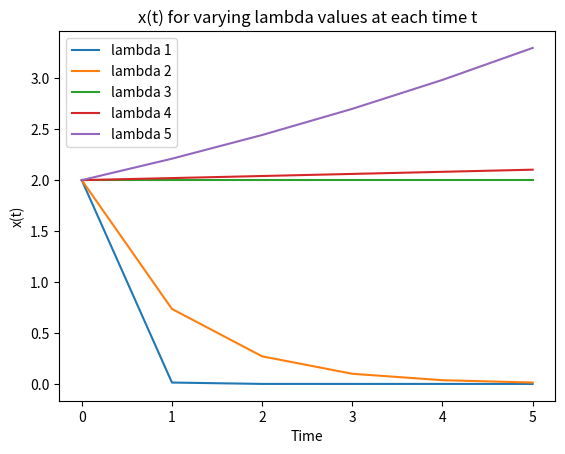

Here is the Python script that generated this plot:
# %%
# Importing libraries
import numpy as np
import matplotlib.pyplot as plt


# %%
# Part A
# ODE: x' = lambda*x, initial condition: x(0) = 2
# Solution to ODE: x(t) = e^(lambda*t) * x(0)

# Defined parameteres
x_0 = 2 # Initial Condition
t_array = ([0, 1, 2, 3, 4, 5]) # t = 0, 1, 2,..,5
lambda_array = ([-5, -1, 0, 0.01, 0.1]) # lambda = -5, -1,..,0.1
lambda_steps = len(lambda_array) # Number of iterations needed to loop through lambda values (n lambda values)
time_steps = len(t_array) # Number of iterations needed to loop through the values of t 

# Function that evalutes the solution to the ODE (x(t) = e^(lambda*t) * x(0))
# Parameters: array with values of t, array with lambda values, number of iterations - number of values t
def ode_solve(time, lambda_val, steps):
    x_t = np.zeros(steps)

    for i in range(0, steps):
        x_t[i] = np.exp(time[i]*lambda_val) * x_0
    return x_t

# Function that calls 'ode_solve' for each value of lambda and returns a matrix with the outputs of all lambda values
# Parameters: number of iterations - number of values of lambda, array with lambda values
def results(lambda_steps, lambda_vals):
    ode_arrays = np.zeros((5,6)) # dimensions are hard coded, would be nice to make dynamic based off of input arrays

    for i in range(0, lambda_steps):
        ode_arrays[i] = ode_solve(t_array, lambda_vals[i], time_steps)

    return ode_arrays


# %%
# Calling results function to get outputs for the solution to the ode for varying lambda values
ode_results = results(lambda_steps, lambda_array)
print(ode_results)

# %%
# Plotting x(t) outputs that were calculated above
# Parameters: array with time values, elements from ode_results matrix
x = t_array

fig, ax = plt.subplots()
ax.plot(x, ode_results[0], label='lambda 1')
ax.plot(x, ode_results[1], label='lambda 2')
ax.plot(x, ode_results[2], label='lambda 3')
ax.plot(x, ode_results[3], label='lambda 4')
ax.plot(x, ode_results[4], label='lambda 5')
ax.set_xlabel('Time')
ax.set_ylabel('x(t)')
ax.set_title('x(t) for varying lambda values at each time t')
ax.legend()
plt.show()


